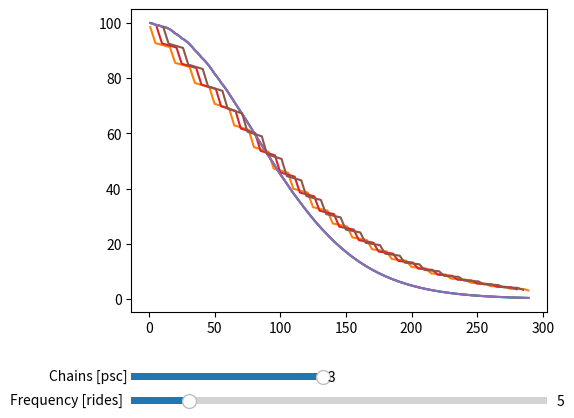

This chart was generated by the following Python code:
import matplotlib.pyplot as plt
from matplotlib.widgets import Slider


class Chain:
    def __init__(self, number):
        self.id = number
        self.resource = 100
        self.resource_list = []
        self.ride_list = []

    def __repr__(self):
        return str(self.id)


class Cassette:
    def __init__(self):
        self.resource = 100
        self.resource_list = []
        self.ride_list = []


class Transmission:
    def __init__(self, cassette: Cassette, list_of_chains: list):
        self.cassette = cassette
        self.chains = list_of_chains
        self.chain = None

    def ride(self, i):  # not sure if it`s ok to add external 'i' to here
        self.cassette.resource -= (0.0005 + 0.03 * (1 - self.chain.resource / 100)) * self.cassette.resource
        self.chain.resource -= (0.015 + 0.03 * (1 - self.cassette.resource / 100)) * self.chain.resource
        self.chain.ride_list.append(i)
        self.chain.resource_list.append(self.chain.resource)
        self.cassette.ride_list.append(i)
        self.cassette.resource_list.append(self.cassette.resource)

    def change_chain(self, chain):
        self.chain = chain


class ListOfChains:
    def __init__(self):
        self.chains: list[Chain] = []

    def add_chains(self, chain_id: int):
        chain = Chain(number=chain_id)
        self.chains.append(chain)

    def auto_list_creation(self, quantity: int):
        for i in range(quantity):
            self.add_chains(i+1)
        return self.chains

    def __repr__(self):
        return "\n".join(map(str, self.chains))


fig, ax = plt.subplots()
plt.subplots_adjust(left=0.25, bottom=0.25)


axfreq = fig.add_axes([0.25, 0.05, 0.65, 0.03])
run_slider = Slider(
    ax=axfreq,
    label='Frequency [rides]',
    valmin=1,
    valmax=30,
    valinit=5,
)

axchain = fig.add_axes([0.25, 0.10, 0.3, 0.03])
chain_slider = Slider(
    ax=axchain,
    label='Chains [psc]',
    valmin=1,
    valmax=3,
    valinit=3,
    valstep=1
)


def run_model(runs: int, chains: int):
    list_of_chains = ListOfChains()
    list_of_chains.auto_list_creation(chains)
    cassette = Cassette()

    x = []
    y = cassette.resource_list

    transmission = Transmission(cassette, list_of_chains.chains)

    value = runs
    n = 0
    for i in range(1, 290):
        transmission.chain = list_of_chains.chains[n]
        transmission.ride(i)
        x.append(i)
        if i % value == 0 and i >= value:
            n += 1
            if n > len(list_of_chains.chains) - 1:
                n = 0
            transmission.change_chain(list_of_chains.chains[n])
        if len(list_of_chains.chains) == 1:  # для одной цепи
            n = 0
            transmission.change_chain(list_of_chains.chains[n])

    ax.clear()

    for chain in list_of_chains.chains:
        l, = ax.plot(cassette.ride_list, cassette.resource_list)
        l1, = ax.plot(chain.ride_list, chain.resource_list)

    fig.canvas.draw_idle()


run_model(5, 3)


def colorfunc(val):
    runs = int(run_slider.val)
    chains = int(chain_slider.val)

    run_model(runs, chains)


run_slider.on_changed(colorfunc)
chain_slider.on_changed(colorfunc)

plt.show()
